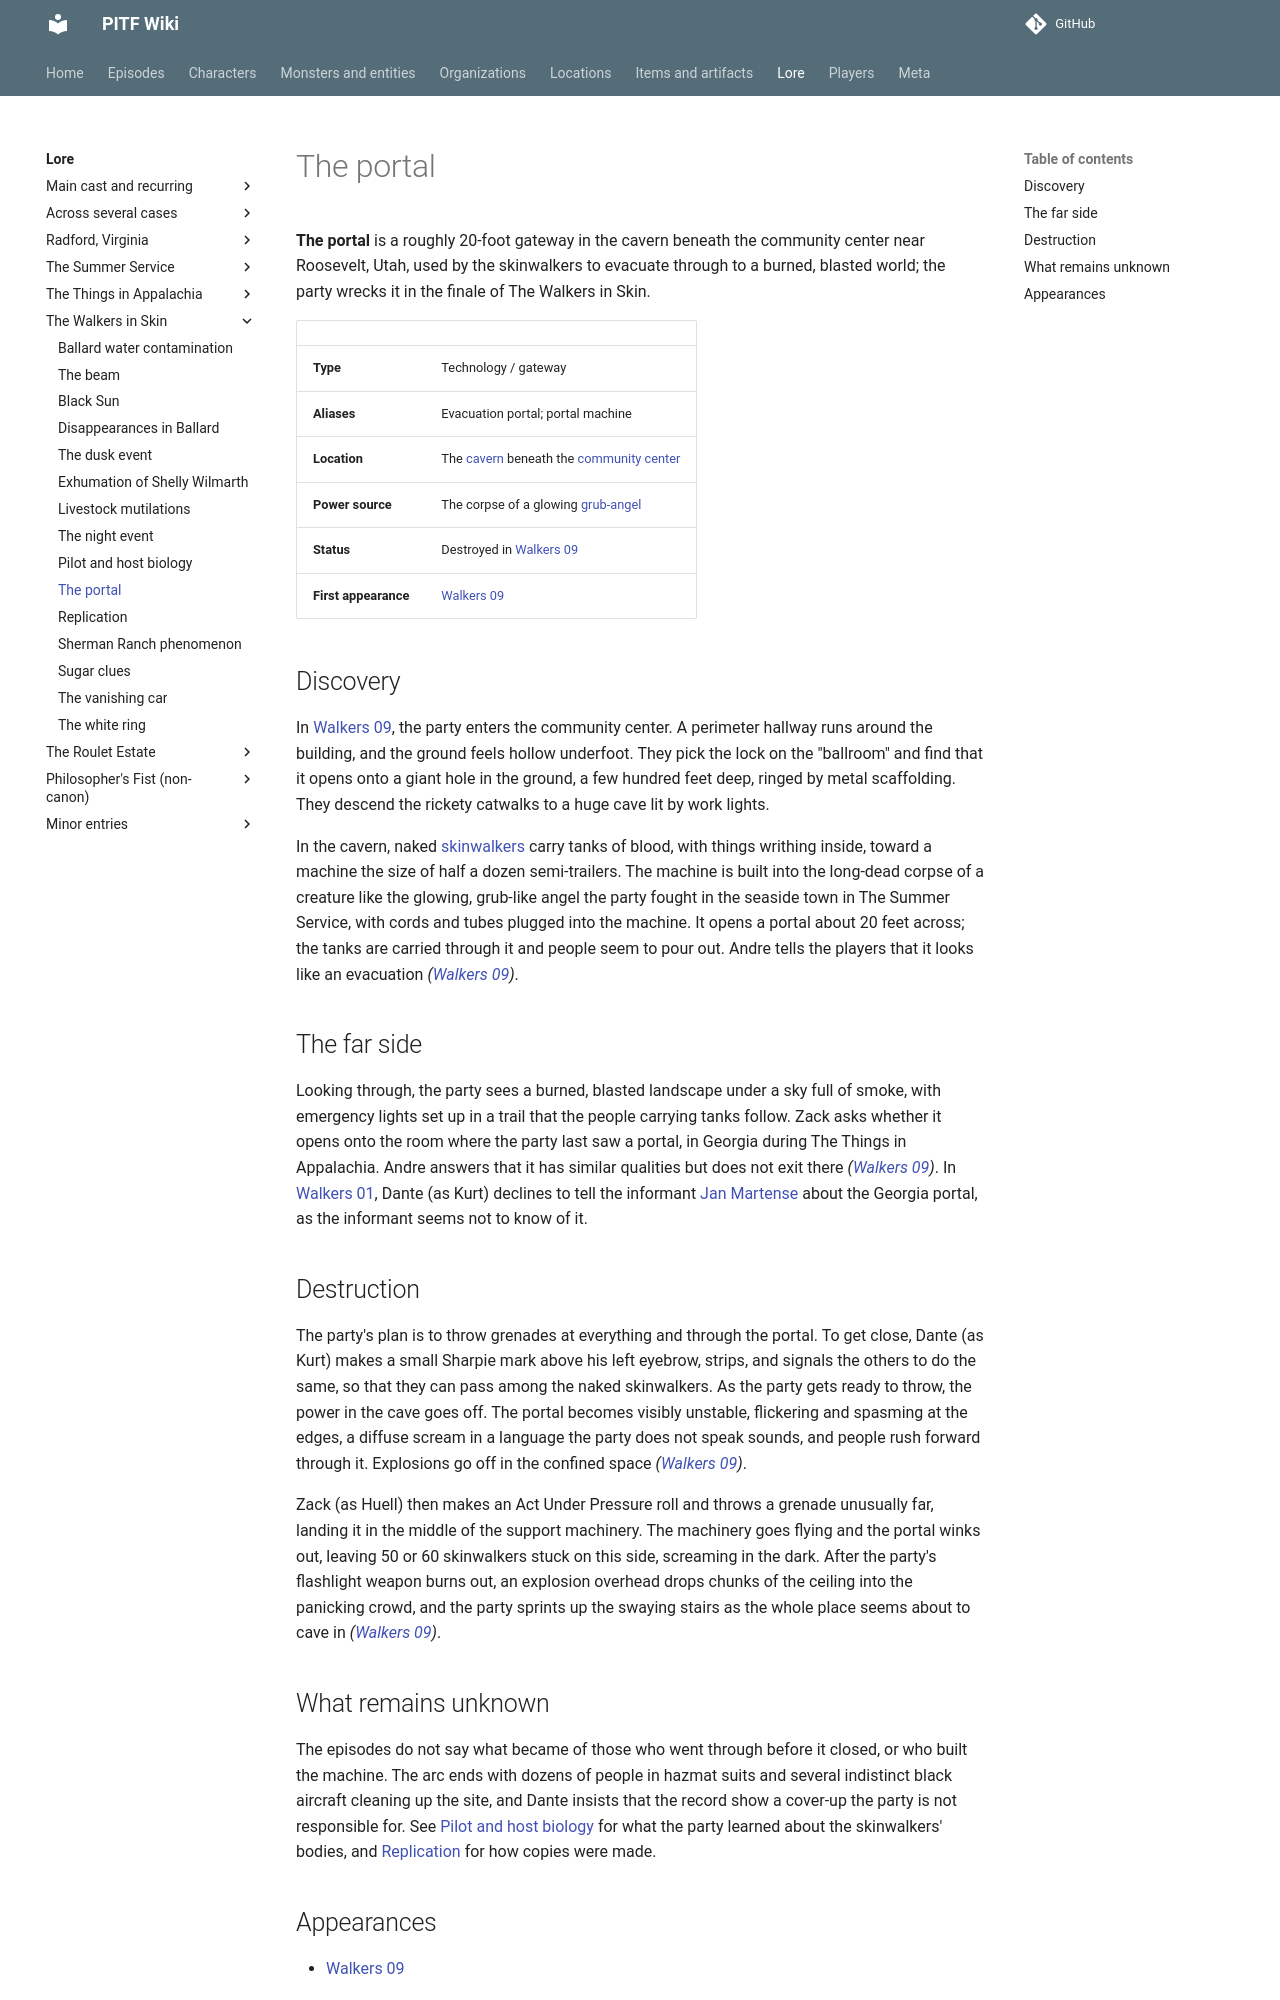

repository: AndreTInfante/pitf-wiki · page: lore/portal/index.html · generator: mkdocs

# The portal

**The portal** is a roughly 20-foot gateway in the cavern beneath the community center near Roosevelt, Utah, used by the skinwalkers to evacuate through to a burned, blasted world; the party wrecks it in the finale of The Walkers in Skin.

| | |
|---|---|
| **Type** | Technology / gateway |
| **Aliases** | Evacuation portal; portal machine |
| **Location** | The [cavern](../locations/cavern.md) beneath the [community center](../locations/community-center.md) |
| **Power source** | The corpse of a glowing [grub-angel](../monsters/grub-angel-power-core.md) |
| **Status** | Destroyed in [Walkers 09](../episodes/walkers-in-skin/09.md) |
| **First appearance** | [Walkers 09](../episodes/walkers-in-skin/09.md) |

## Discovery

In [Walkers 09](../episodes/walkers-in-skin/09.md), the party enters the community center. A perimeter hallway runs around the building, and the ground feels hollow underfoot. They pick the lock on the "ballroom" and find that it opens onto a giant hole in the ground, a few hundred feet deep, ringed by metal scaffolding. They descend the rickety catwalks to a huge cave lit by work lights.

In the cavern, naked [skinwalkers](../monsters/skinwalkers.md) carry tanks of blood, with things writhing inside, toward a machine the size of half a dozen semi-trailers. The machine is built into the long-dead corpse of a creature like the glowing, grub-like angel the party fought in the seaside town in The Summer Service, with cords and tubes plugged into the machine. It opens a portal about 20 feet across; the tanks are carried through it and people seem to pour out. Andre tells the players that it looks like an evacuation *([Walkers 09](../episodes/walkers-in-skin/09.md))*.

## The far side

Looking through, the party sees a burned, blasted landscape under a sky full of smoke, with emergency lights set up in a trail that the people carrying tanks follow. Zack asks whether it opens onto the room where the party last saw a portal, in Georgia during The Things in Appalachia. Andre answers that it has similar qualities but does not exit there *([Walkers 09](../episodes/walkers-in-skin/09.md))*. In [Walkers 01](../episodes/walkers-in-skin/01.md), Dante (as Kurt) declines to tell the informant [Jan Martense](../characters/jan-martense.md) about the Georgia portal, as the informant seems not to know of it.

## Destruction

The party's plan is to throw grenades at everything and through the portal. To get close, Dante (as Kurt) makes a small Sharpie mark above his left eyebrow, strips, and signals the others to do the same, so that they can pass among the naked skinwalkers. As the party gets ready to throw, the power in the cave goes off. The portal becomes visibly unstable, flickering and spasming at the edges, a diffuse scream in a language the party does not speak sounds, and people rush forward through it. Explosions go off in the confined space *([Walkers 09](../episodes/walkers-in-skin/09.md))*.

Zack (as Huell) then makes an Act Under Pressure roll and throws a grenade unusually far, landing it in the middle of the support machinery. The machinery goes flying and the portal winks out, leaving 50 or 60 skinwalkers stuck on this side, screaming in the dark. After the party's flashlight weapon burns out, an explosion overhead drops chunks of the ceiling into the panicking crowd, and the party sprints up the swaying stairs as the whole place seems about to cave in *([Walkers 09](../episodes/walkers-in-skin/09.md))*.
